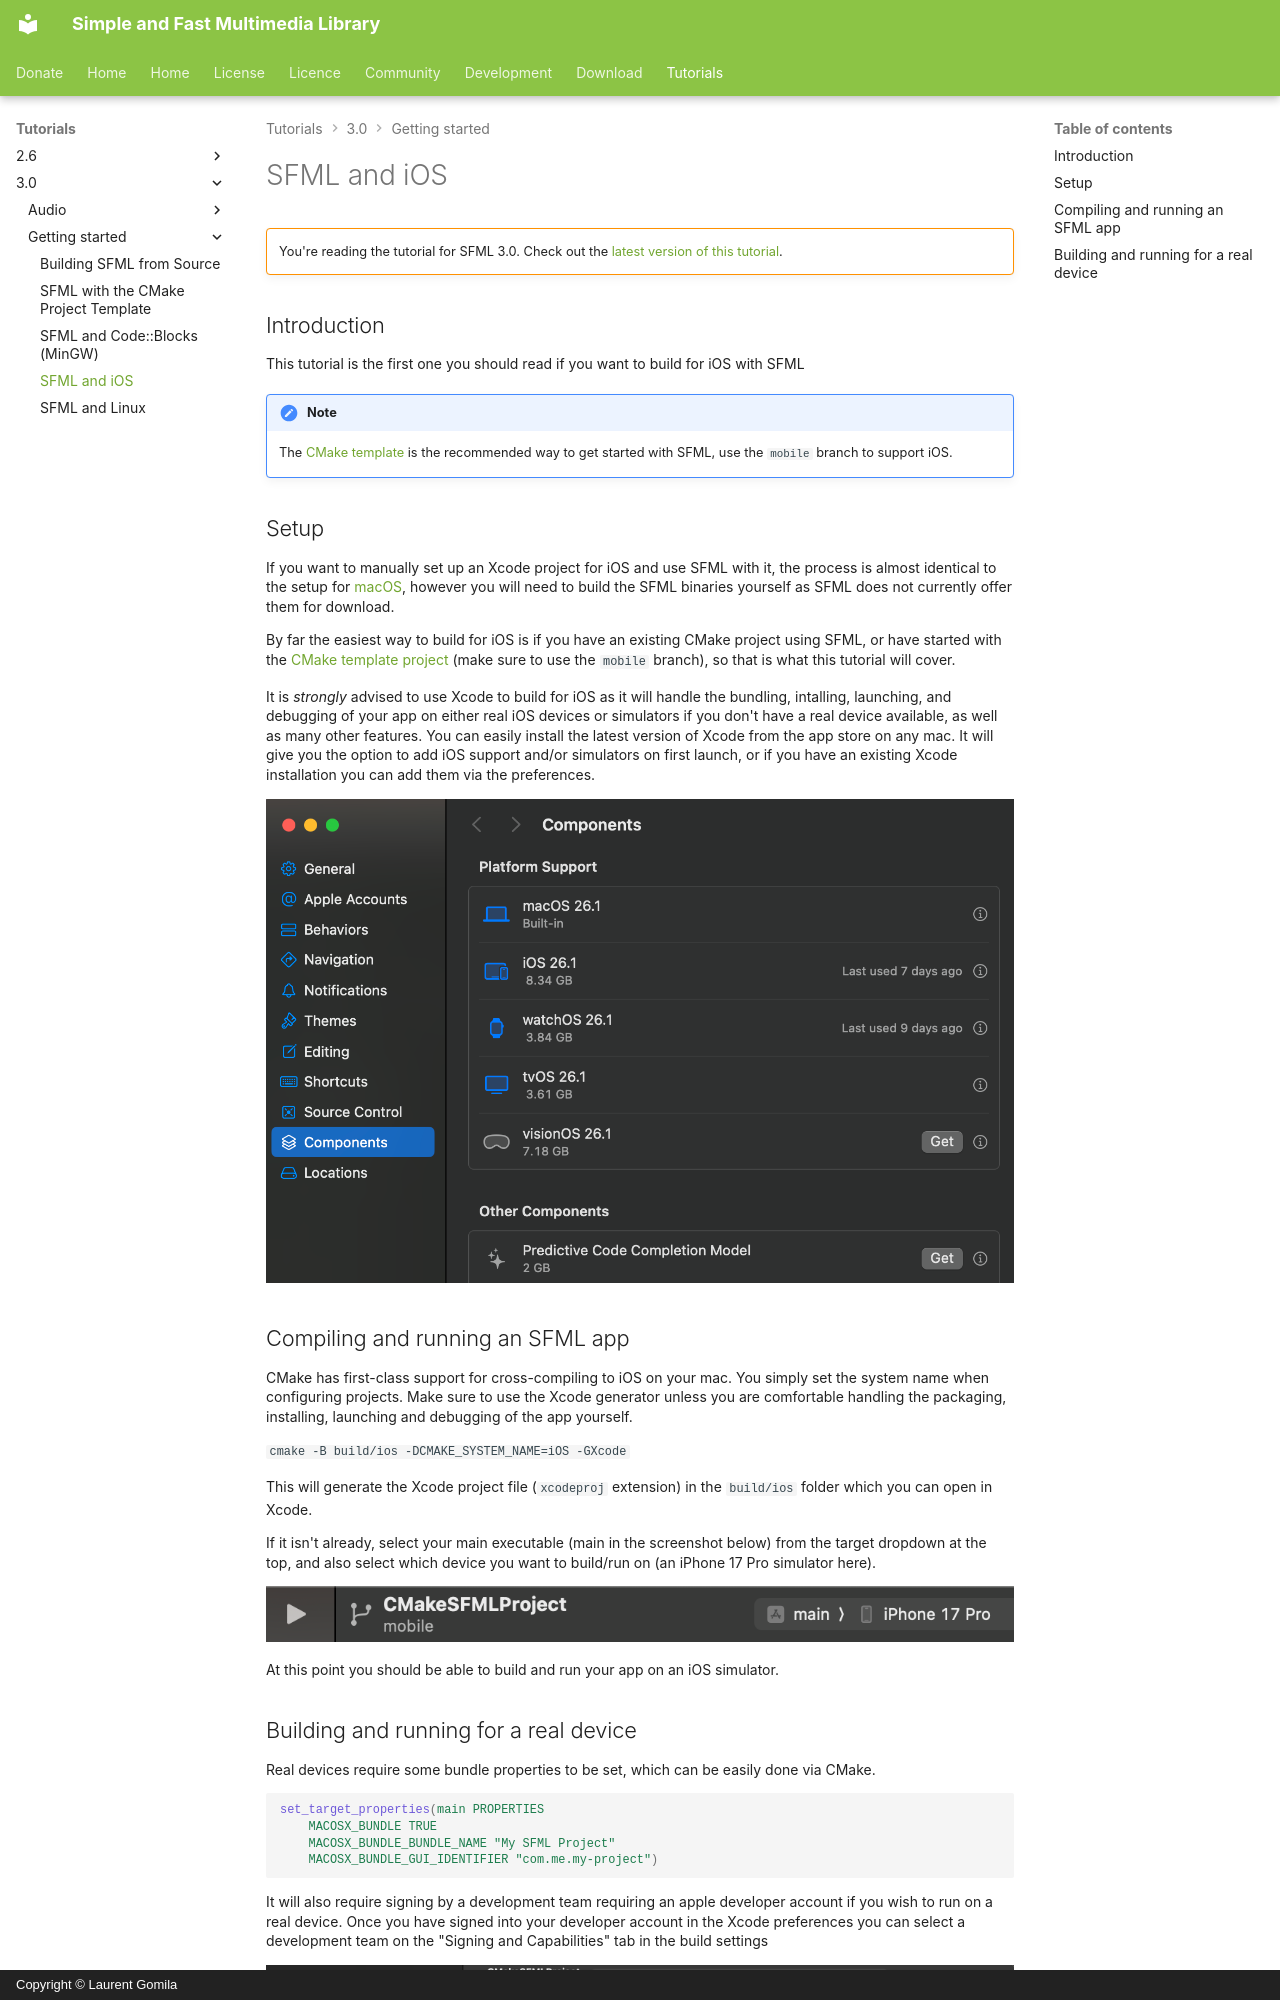

repository: SFML/SFML-Website · page: tutorials/3.0/getting-started/ios/index.html · generator: mkdocs · copyright: Copyright © Laurent Gomila

# SFML and iOS

!!! warning ""

    You're reading the tutorial for SFML 3.0. Check out the [latest version of this tutorial](/tutorials/latest/getting-started/ios/).

## Introduction

This tutorial is the first one you should read if you want to build for iOS with SFML

!!! note

    The [CMake template](cmake.md) is the recommended way to get started with SFML, use the `mobile` branch to support iOS.

## Setup

If you want to manually set up an Xcode project for iOS and use SFML with it, the process is almost identical to the setup for [macOS](macos.md), however you will need to build the SFML binaries yourself as SFML does not currently offer them for download.

By far the easiest way to build for iOS is if you have an existing CMake project using SFML, or have started with the [CMake template project](cmake.md) (make sure to use the `mobile` branch), so that is what this tutorial will cover.

It is _strongly_ advised to use Xcode to build for iOS as it will handle the bundling, intalling, launching, and debugging of your app on either real iOS devices or simulators if you don't have a real device available, as well as many other features.
You can easily install the latest version of Xcode from the app store on any mac.
It will give you the option to add iOS support and/or simulators on first launch, or if you have an existing Xcode installation you can add them via the preferences.

![Xcode component preferences](xcode-ios-prefs.png)
